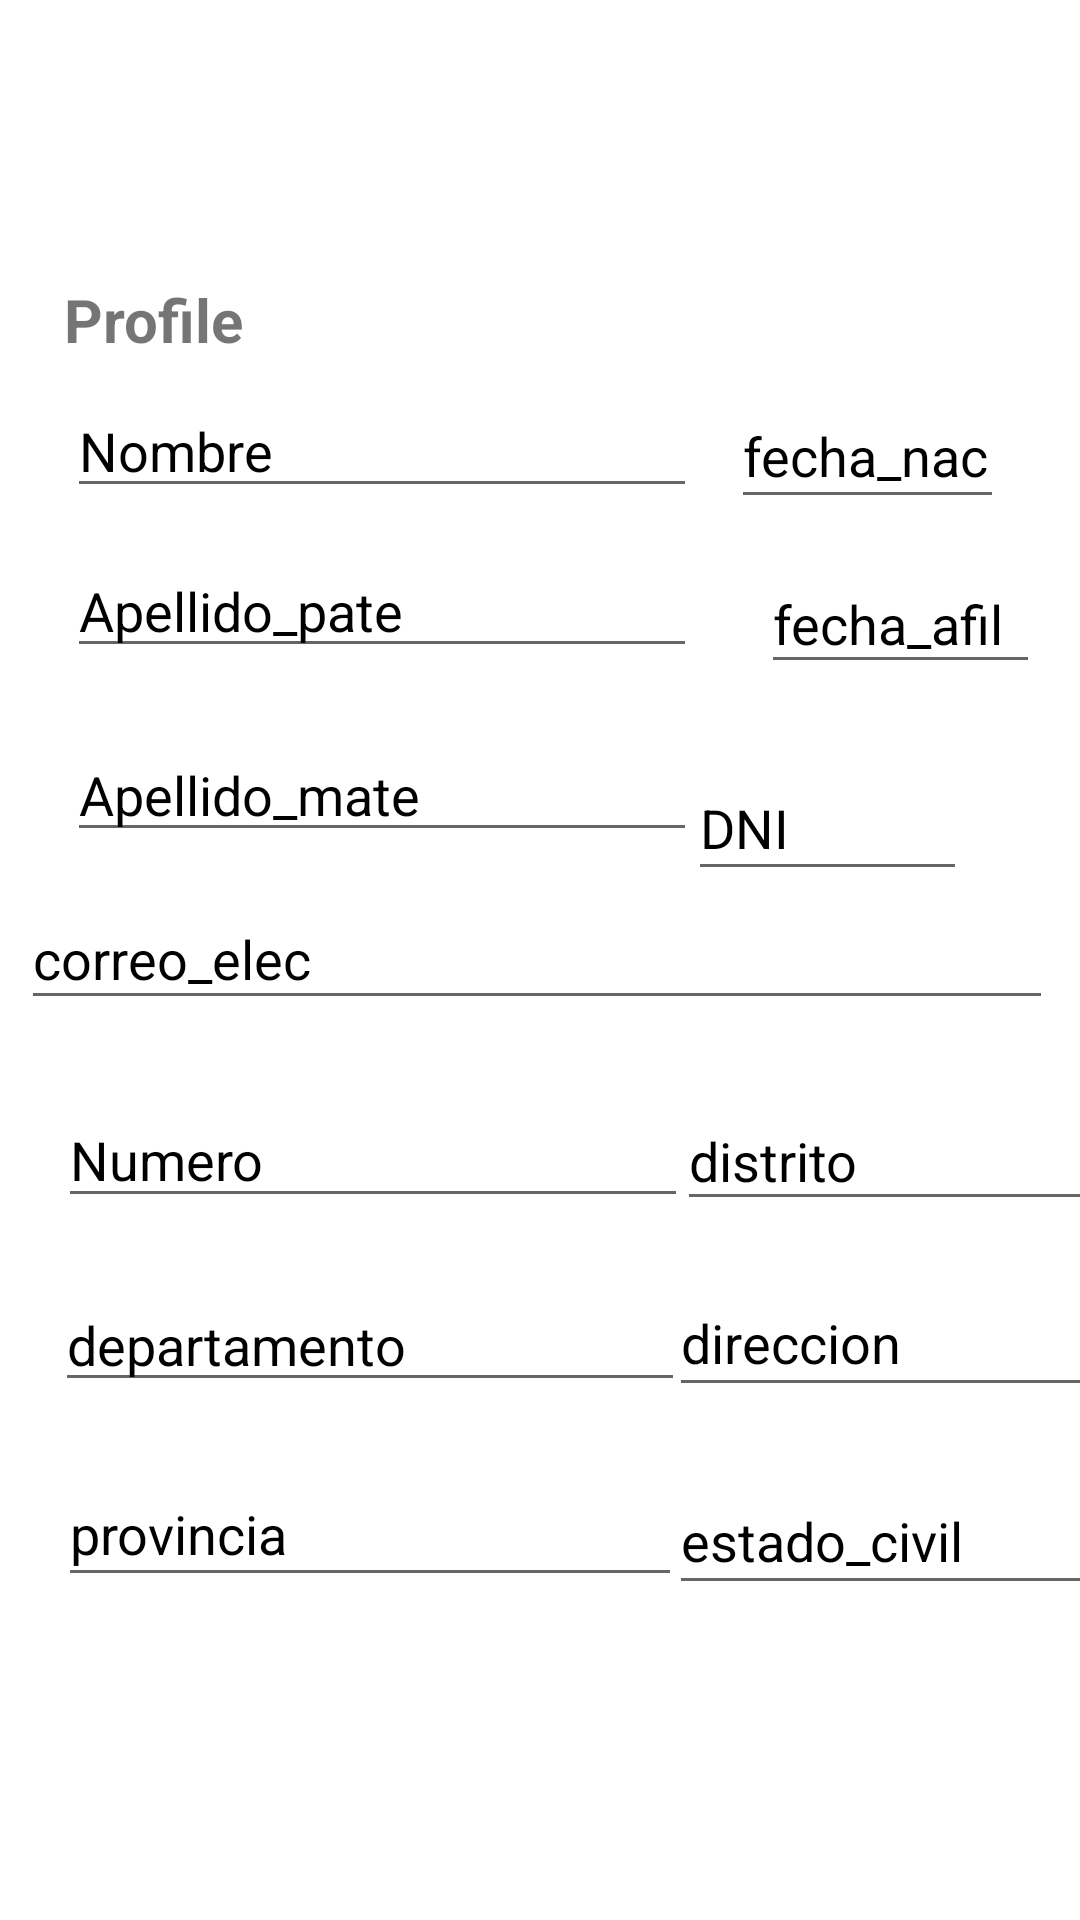

The Android layout XML behind this screen, and the referenced resources:
<!-- AndroidManifest.xml: application theme Theme.Prueba -->
<!-- res/layout/fragment_profile.xml -->
<?xml version="1.0" encoding="utf-8"?>
<androidx.constraintlayout.widget.ConstraintLayout xmlns:android="http://schemas.android.com/apk/res/android"
    xmlns:app="http://schemas.android.com/apk/res-auto"
    xmlns:tools="http://schemas.android.com/tools"
    android:layout_width="match_parent"
    android:layout_height="match_parent"
    tools:context=".ProfileFragment">

    <EditText
        android:id="@+id/editTextTextPersonName"
        android:layout_width="wrap_content"
        android:layout_height="wrap_content"
        android:layout_marginTop="128dp"
        android:ems="10"
        android:hint="Nombre"
        android:inputType="textPersonName"
        android:textColor="@color/black"
        android:textColorHighlight="@color/teal_700"
        android:textColorHint="@color/black"
        android:textColorLink="@color/teal_700"
        app:layout_constraintEnd_toEndOf="parent"
        app:layout_constraintHorizontal_bias="0.148"
        app:layout_constraintStart_toStartOf="parent"
        app:layout_constraintTop_toTopOf="parent" />

    <EditText
        android:id="@+id/editTextTextPersonName4"
        android:layout_width="wrap_content"
        android:layout_height="wrap_content"
        android:layout_marginTop="12dp"
        android:ems="10"
        android:hint="Apellido_pate"
        android:inputType="textPersonName"
        android:textColor="@color/black"
        android:textColorHighlight="@color/teal_700"
        android:textColorHint="@color/black"
        android:textColorLink="@color/teal_700"
        app:layout_constraintEnd_toEndOf="parent"
        app:layout_constraintHorizontal_bias="0.148"
        app:layout_constraintStart_toStartOf="parent"
        app:layout_constraintTop_toBottomOf="@+id/editTextTextPersonName" />

    <EditText
        android:id="@+id/editTextTextPersonName5"
        android:layout_width="wrap_content"
        android:layout_height="wrap_content"
        android:layout_marginTop="20dp"
        android:ems="10"
        android:hint="Apellido_mate"
        android:inputType="textPersonName"
        android:textColor="@color/black"
        android:textColorHighlight="@color/teal_700"
        android:textColorHint="@color/black"
        android:textColorLink="@color/teal_700"
        app:layout_constraintEnd_toEndOf="parent"
        app:layout_constraintHorizontal_bias="0.148"
        app:layout_constraintStart_toStartOf="parent"
        app:layout_constraintTop_toBottomOf="@+id/editTextTextPersonName4" />

    <EditText
        android:id="@+id/editTextDate"
        android:layout_width="91dp"
        android:layout_height="45dp"
        android:layout_marginTop="128dp"
        android:ems="10"
        android:hint="fecha_nac"
        android:inputType="date"
        android:textColor="@color/black"
        android:textColorHighlight="@color/teal_700"
        android:textColorHint="@color/black"
        android:textColorLink="@color/teal_700"
        app:layout_constraintEnd_toEndOf="parent"
        app:layout_constraintHorizontal_bias="0.308"
        app:layout_constraintStart_toEndOf="@+id/editTextTextPersonName"
        app:layout_constraintTop_toTopOf="parent" />

    <EditText
        android:id="@+id/editTextDate2"
        android:layout_width="93dp"
        android:layout_height="43dp"
        android:layout_marginStart="20dp"
        android:layout_marginTop="12dp"
        android:ems="10"
        android:hint="fecha_afil"
        android:inputType="date"
        android:textColor="@color/black"
        android:textColorHighlight="@color/teal_700"
        android:textColorHint="@color/black"
        android:textColorLink="@color/teal_700"
        app:layout_constraintEnd_toEndOf="parent"
        app:layout_constraintHorizontal_bias="0.084"
        app:layout_constraintStart_toEndOf="@+id/editTextTextPersonName4"
        app:layout_constraintTop_toBottomOf="@+id/editTextDate" />

    <EditText
        android:id="@+id/editTextTextPersonName6"
        android:layout_width="344dp"
        android:layout_height="44dp"
        android:layout_marginTop="12dp"
        android:ems="10"
        android:hint="correo_elec"
        android:inputType="textPersonName"
        android:textColor="@color/black"
        android:textColorHighlight="@color/teal_700"
        android:textColorHint="@color/black"
        android:textColorLink="@color/teal_700"
        app:layout_constraintEnd_toEndOf="parent"
        app:layout_constraintHorizontal_bias="0.447"
        app:layout_constraintStart_toStartOf="parent"
        app:layout_constraintTop_toBottomOf="@+id/editTextTextPersonName5" />

    <EditText
        android:id="@+id/editTextNumber"
        android:layout_width="210dp"
        android:layout_height="42dp"
        android:layout_marginTop="24dp"
        android:ems="10"
        android:hint="Numero"
        android:inputType="number"
        android:textColor="@color/black"
        android:textColorHighlight="@color/teal_700"
        android:textColorHint="@color/black"
        android:textColorLink="@color/teal_700"
        app:layout_constraintEnd_toEndOf="parent"
        app:layout_constraintHorizontal_bias="0.129"
        app:layout_constraintStart_toStartOf="parent"
        app:layout_constraintTop_toBottomOf="@+id/editTextTextPersonName6" />

    <EditText
        android:id="@+id/editTextTextPersonName7"
        android:layout_width="wrap_content"
        android:layout_height="wrap_content"
        android:layout_marginTop="20dp"
        android:ems="10"
        android:hint="departamento"
        android:inputType="textPersonName"
        android:textColor="@color/black"
        android:textColorHighlight="@color/teal_700"
        android:textColorHint="@color/black"
        android:textColorLink="@color/teal_700"
        app:layout_constraintEnd_toEndOf="parent"
        app:layout_constraintHorizontal_bias="0.123"
        app:layout_constraintStart_toStartOf="parent"
        app:layout_constraintTop_toBottomOf="@+id/editTextNumber" />

    <EditText
        android:id="@+id/editTextTextPersonName8"
        android:layout_width="208dp"
        android:layout_height="45dp"
        android:layout_marginTop="20dp"
        android:ems="10"
        android:hint="provincia"
        android:inputType="textPersonName"
        android:textColor="@color/black"
        android:textColorHighlight="@color/teal_700"
        android:textColorHint="@color/black"
        android:textColorLink="@color/teal_700"
        app:layout_constraintEnd_toEndOf="parent"
        app:layout_constraintHorizontal_bias="0.128"
        app:layout_constraintStart_toStartOf="parent"
        app:layout_constraintTop_toBottomOf="@+id/editTextTextPersonName7" />

    <EditText
        android:id="@+id/editTextTextPersonName9"
        android:layout_width="139dp"
        android:layout_height="43dp"
        android:layout_marginTop="24dp"
        android:ems="10"
        android:hint="distrito"
        android:inputType="textPersonName"
        android:textColor="@color/black"
        android:textColorHighlight="@color/teal_700"
        android:textColorHint="@color/black"
        android:textColorLink="@color/teal_700"
        app:layout_constraintEnd_toEndOf="parent"
        app:layout_constraintHorizontal_bias="0.472"
        app:layout_constraintStart_toEndOf="@+id/editTextNumber"
        app:layout_constraintTop_toBottomOf="@+id/editTextTextPersonName6" />

    <EditText
        android:id="@+id/editTextTextPersonName10"
        android:layout_width="142dp"
        android:layout_height="46dp"
        android:layout_marginTop="16dp"
        android:ems="10"
        android:hint="direccion"
        android:inputType="textPersonName"
        android:textColor="@color/black"
        android:textColorHighlight="@color/teal_700"
        android:textColorHint="@color/black"
        android:textColorLink="@color/teal_700"
        app:layout_constraintEnd_toEndOf="parent"
        app:layout_constraintHorizontal_bias="0.542"
        app:layout_constraintStart_toEndOf="@+id/editTextTextPersonName7"
        app:layout_constraintTop_toBottomOf="@+id/editTextTextPersonName9" />

    <EditText
        android:id="@+id/editTextTextPersonName11"
        android:layout_width="141dp"
        android:layout_height="46dp"
        android:layout_marginTop="20dp"
        android:ems="10"
        android:hint="estado_civil"
        android:inputType="textPersonName"
        android:textColor="@color/black"
        android:textColorHighlight="@color/teal_700"
        android:textColorHint="@color/black"
        android:textColorLink="@color/teal_700"
        app:layout_constraintEnd_toEndOf="parent"
        app:layout_constraintHorizontal_bias="0.555"
        app:layout_constraintStart_toEndOf="@+id/editTextTextPersonName8"
        app:layout_constraintTop_toBottomOf="@+id/editTextTextPersonName10" />

    <EditText
        android:id="@+id/editDni"
        android:layout_width="93dp"
        android:layout_height="45dp"
        android:layout_marginTop="24dp"
        android:layout_marginEnd="40dp"
        android:ems="10"
        android:hint="DNI"
        android:inputType="textPersonName"
        android:textColor="@color/black"
        android:textColorHint="@color/black"
        app:layout_constraintEnd_toEndOf="parent"
        app:layout_constraintHorizontal_bias="0.589"
        app:layout_constraintStart_toEndOf="@+id/editTextTextPersonName5"
        app:layout_constraintTop_toBottomOf="@+id/editTextDate2" />

    <TextView
        android:id="@+id/textView3"
        android:layout_width="wrap_content"
        android:layout_height="wrap_content"
        android:layout_marginTop="8dp"
        android:layout_marginBottom="8dp"
        android:text="Profile"
        android:textSize="20sp"
        android:textStyle="bold"
        app:layout_constraintBottom_toTopOf="@+id/editTextTextPersonName"
        app:layout_constraintEnd_toEndOf="parent"
        app:layout_constraintHorizontal_bias="0.071"
        app:layout_constraintStart_toStartOf="parent"
        app:layout_constraintTop_toTopOf="parent"
        app:layout_constraintVertical_bias="1.0" />

</androidx.constraintlayout.widget.ConstraintLayout>
<!-- resources referenced by this layout -->
<resources>
  <color name="black">#000000</color>
  <color name="teal_700">#d70242</color>
  <style name="Theme.Prueba" parent="Theme.MaterialComponents.DayNight.NoActionBar">
          
          <item name="colorPrimary">@color/teal_700</item>
          <item name="colorPrimaryVariant">#0230D7</item>
          <item name="colorOnPrimary">@color/white</item>
          
          <item name="colorSecondary">@color/teal_200</item>
          <item name="colorSecondaryVariant">#0230D7</item>
          <item name="colorOnSecondary">#0230D7</item>
          
          <item name="android:statusBarColor" tools:targetApi="l">?attr/colorPrimaryVariant</item>
          
          <item name="windowActionBar">false</item>
          <item name="windowNoTitle">true</item>
      </style>
  <color name="white">#FFFFFFFF</color>
  <color name="teal_200">#d70242</color>
</resources>
